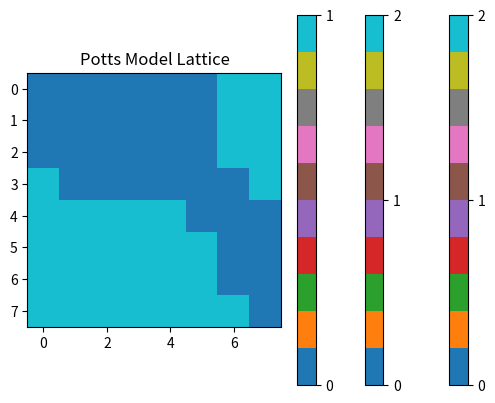
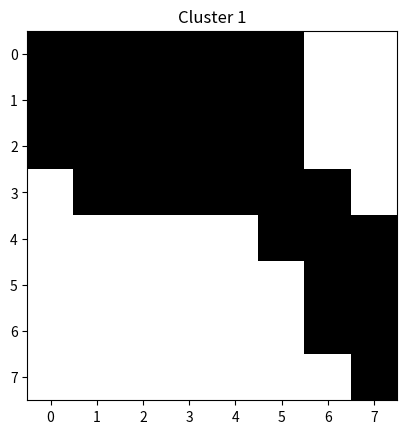
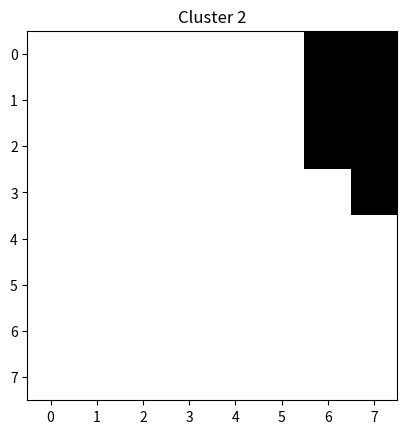
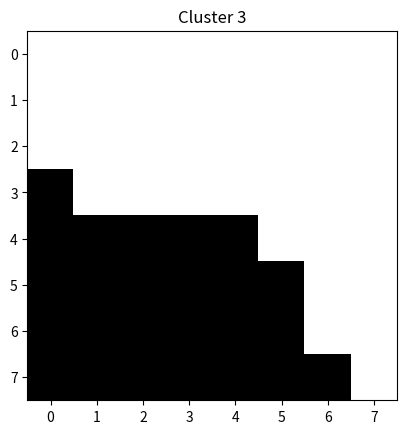

Generate these figures, in order, with matplotlib:
import random
import numpy as np
import matplotlib.pyplot as plt

N = 10  # Size of the lattice
q = 3  # Number of spin states
num_steps = 1000  # Number of simulation steps

# Initialize the lattice
states = np.array([[random.randint(0, q-1) for _ in range(N)] for _ in range(N)])
# Plotting the lattice configuration
plt.imshow(states, cmap='tab10')
plt.colorbar(ticks=range(q))
plt.title("Potts Model Lattice")
plt.show()


for step in range(num_steps):
    print(step)
    for ni in range(1,N-1):
        for nj in range(1,N-1):
            current_sate = states[ni][nj]
            a = current_sate == states[ni-1][nj+0]
            b = current_sate == states[ni-1][nj-1]
            c = current_sate == states[ni+0][nj-1]
            d = current_sate == states[ni+1][nj-1]
            e = current_sate == states[ni+1][nj+0]
            f = current_sate == states[ni+1][nj+1]
            g = current_sate == states[ni+0][nj+1]
            h = current_sate == states[ni-0][nj+1]
            e0 = 1*a+1*b+1*c+1*d+1*e+1*f+1*g+1*h
            new_state = random.randint(0, q-1)
            a = new_state == states[ni-1][nj+0]
            b = new_state == states[ni-1][nj-1]
            c = new_state == states[ni+0][nj-1]
            d = new_state == states[ni+1][nj-1]
            e = new_state == states[ni+1][nj+0]
            f = new_state == states[ni+1][nj+1]
            g = new_state == states[ni+0][nj+1]
            h = new_state == states[ni-0][nj+1]
            e1 = 1*a+1*b+1*c+1*d+1*e+1*f+1*g+1*h
            if e0-e1 < 0.0:
                states[ni][nj] = new_state

# Plotting the lattice configuration
plt.imshow(states, cmap='tab10')
plt.colorbar(ticks=range(q))
plt.title("Potts Model Lattice")
plt.show()

states = states[1:-1, 1:-1]

# Plotting the lattice configuration
plt.imshow(states, cmap='tab10')
plt.colorbar(ticks=range(q))
plt.title("Potts Model Lattice")
plt.show()




N = states.shape[0]
visited = np.zeros_like(states, dtype=bool)
clusters = []

# Create indices for the entire grid
grid_indices = np.indices((N, N)).transpose(1, 2, 0).reshape(-1, 2)

while np.sum(visited) < N*N:
    # Get the indices of the first unvisited cell
    i, j = np.unravel_index(np.argmax(~visited), (N, N))
    
    # Perform a flood-fill operation to find the cluster
    cluster_label = states[i, j]
    cluster = []
    stack = [(i, j)]
    while stack:
        x, y = stack.pop()
        if x < 0 or y < 0 or x >= N or y >= N or visited[x, y] or states[x, y] != cluster_label:
            continue
        visited[x, y] = True
        cluster.append((x, y))
        stack.extend([(x-1, y), (x+1, y), (x, y-1), (x, y+1)])
    
    clusters.append(cluster)

# Plot each cluster
for i, cluster in enumerate(clusters):
    plt.figure()
    cluster_array = np.zeros_like(states)
    for cell in cluster:
        cluster_array[cell] = 1
    plt.imshow(cluster_array, cmap='binary')
    plt.title(f"Cluster {i+1}")
    plt.show()